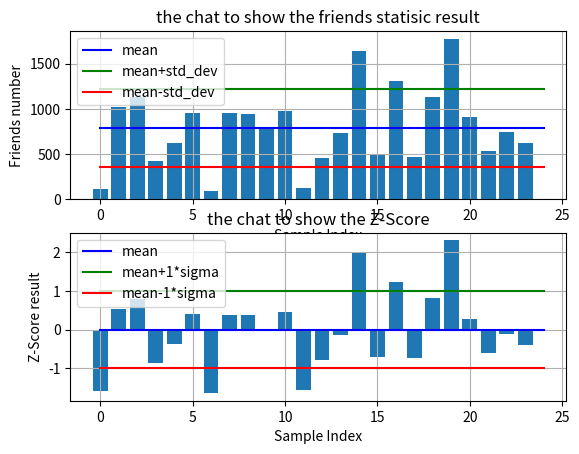

The matplotlib source for this figure:
#!/usr/bin/env python
# -*- coding: utf-8 -*-

#import random
import numpy as np
import pandas as pd
from matplotlib import pyplot as plt

friends = [109, 1017, 1127, 418, 625, 957, 89, 950, 946, 797, 981, 125, 455, 731, 1640, 485, 1309, 472, 1132, 1773, 906, 531, 742, 621]

happiness = [.8, .6, .3, .6, .6, .4, .8, .5, .4, .3, .3, .6, .2, .8, 1, .6, .2, .7, .5, .3, .1, 0, .3, 1]


mean                   =np.mean(friends)
median                 =np.median(friends)
max                    =np.max(friends)
min                    =np.min(friends)
range_fr               =np.max(friends)-np.min(friends)
standard_deviation_bias=np.std(friends)
standard_deviation_nonbias=np.std(friends, ddof=1)
variance               =np.var(friends)
covariance             =np.cov(friends)

item_number=len(friends)

#------------------------------#

print ("use the numpy for data processing...\n")
print ("total ",item_number," items.\n")
print ("the mean of the friends = ",mean ,"\n")

print ("the median of the friends = ",median ,"\n")

print ("the max of the friends = ",max,"\n")

print ("the min of the friends = ",min,"\n")

print ("the range of the friends = ",range_fr,"\n")

print ("the standard deviation of the friends (bias) = ",standard_deviation_bias,"\n")

print ("the standard deviation of the friends (non-bias) = ",standard_deviation_nonbias,"\n")

print ("the variance of the friends = ",variance,"\n")

print ("calculate the sqrt of variance =", variance**0.5, "\n")

print ("the covariance of the friends = ",covariance,"\n")

print ("calculate the sqrt of covariance =", covariance**0.5, "\n")

y_pos=range(len(friends))

z_scores_list=[]
for friend in friends:
    z_temp=(friend-mean)/standard_deviation_bias
    z_scores_list.append(z_temp)

#------------------------------#
print ("the plot to show the mean and standard deviation","\n")

print ("the plot to show the Z-Score result","\n")

plt.figure()
plt.subplot(2, 1, 1)    # (#of row, #of col, index)

plt.bar (y_pos, friends)
plt.xlabel ("Sample Index")
plt.ylabel ("Friends number")
plt.title  ("the chat to show the friends statisic result")
plt.grid(True)

plt.plot ((0,item_number), (mean,mean), 'b-',label= "mean")          #mean
plt.plot ((0,item_number), (mean+standard_deviation_nonbias,mean+standard_deviation_nonbias), 'g-', label="mean+std_dev")  #mean+std_dev
plt.plot ((0,item_number), (mean-standard_deviation_nonbias,mean-standard_deviation_nonbias), 'r-', label="mean-std_dev" )  #mean-std_dev

plt.legend()

plt.subplot(2, 1, 2)
plt.bar (y_pos, z_scores_list)
plt.xlabel ("Sample Index")
plt.ylabel ("Z-Score result")
plt.title  ("the chat to show the Z-Score")
plt.grid(True)

plt.plot ((0,item_number), (0,0), 'b-',label= "mean")          #mean
plt.plot ((0,item_number), (1,1), 'g-', label="mean+1*sigma")  #mean+std_dev
plt.plot ((0,item_number), (-1, -1), 'r-', label="mean-1*sigma" )  #mean-std_dev

plt.legend()    # this is neccesary for lebel of each line to show.

plt.show()
